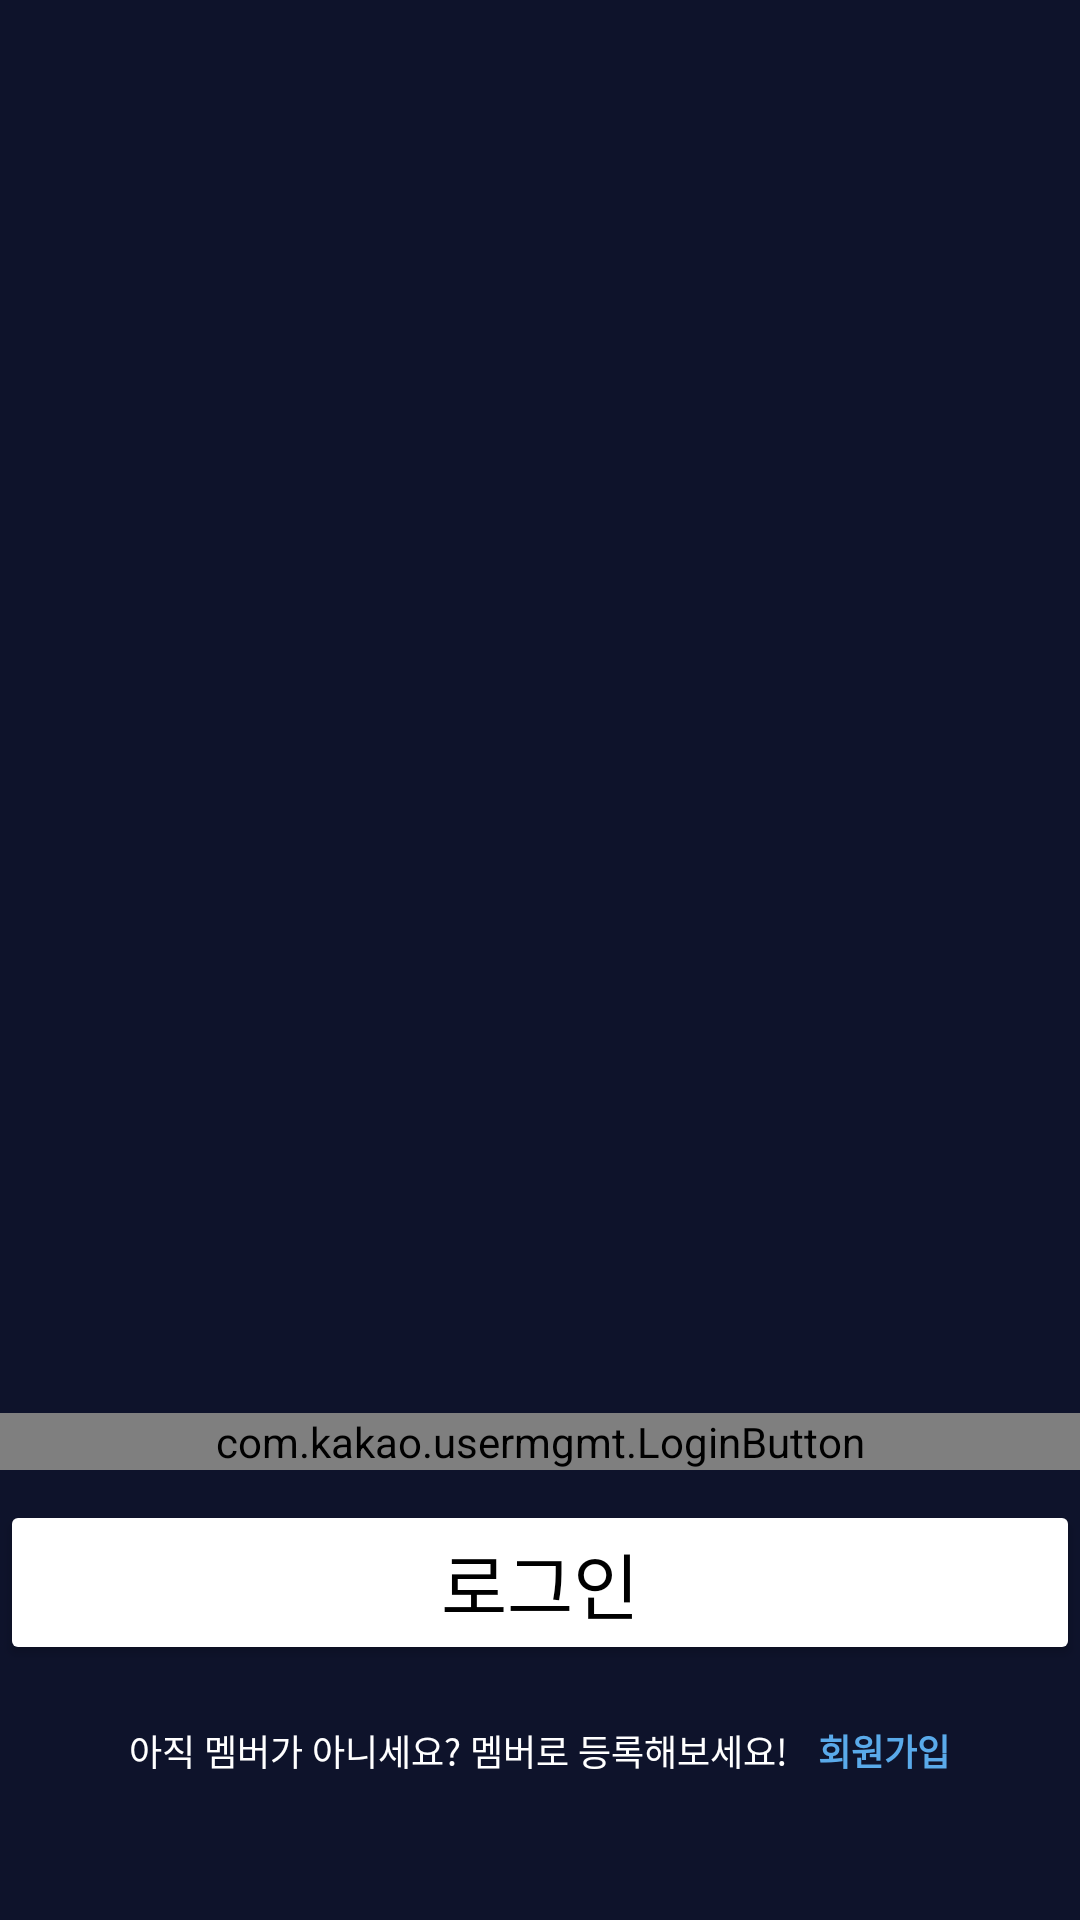

Produce the Android XML layout that renders to this screen, including the resource entries it uses.
<!-- AndroidManifest.xml: application theme Theme.AppCompat.Light.NoActionBar -->
<!-- res/layout/activity_login.xml -->
<?xml version="1.0" encoding="utf-8"?>
<androidx.constraintlayout.widget.ConstraintLayout xmlns:android="http://schemas.android.com/apk/res/android"
    xmlns:app="http://schemas.android.com/apk/res-auto"
    xmlns:tools="http://schemas.android.com/tools"
    android:layout_width="match_parent"
    android:layout_height="match_parent"
    android:background="@color/navy"
    tools:context=".LoginActivity">


    <LinearLayout
        android:id="@+id/kakaoLinearLayout"
        android:layout_width="match_parent"
        android:layout_height="wrap_content"
        android:gravity="center"
        android:orientation="vertical"
        app:layout_constraintBottom_toBottomOf="parent"
        app:layout_constraintEnd_toEndOf="parent"
        app:layout_constraintHorizontal_bias="0.0"
        app:layout_constraintStart_toStartOf="parent"
        app:layout_constraintTop_toTopOf="parent"
        app:layout_constraintVertical_bias="0.847">

        <com.kakao.usermgmt.LoginButton
            android:layout_width="match_parent"
            android:layout_height="wrap_content" />

        <Button
            android:id="@+id/btnLogin"
            android:layout_width="match_parent"
            android:layout_height="wrap_content"
            android:layout_marginTop="10dp"
            android:backgroundTint="#FFFFFF"
            android:text="로그인"
            android:textColor="#000000"
            android:textSize="24sp" />
    </LinearLayout>

    <LinearLayout
        android:layout_width="match_parent"
        android:layout_height="wrap_content"
        android:layout_marginBottom="28dp"
        android:gravity="center"
        android:orientation="horizontal"
        app:layout_constraintBottom_toBottomOf="parent"
        app:layout_constraintEnd_toEndOf="parent"
        app:layout_constraintHorizontal_bias="0.0"
        app:layout_constraintStart_toStartOf="@+id/kakaoLinearLayout"
        app:layout_constraintTop_toBottomOf="@+id/kakaoLinearLayout">

        <TextView
            android:id="@+id/textView"
            android:layout_width="wrap_content"
            android:layout_height="wrap_content"
            android:text="아직 멤버가 아니세요? 멤버로 등록해보세요!"
            android:textColor="@color/white"
            android:textSize="12sp" />

        <TextView
            android:id="@+id/tvJoin"
            android:layout_width="wrap_content"
            android:layout_height="wrap_content"
            android:layout_marginLeft="10dp"
            android:text="회원가입"
            android:textColor="#5AAAEA"
            android:textSize="12sp"
            android:textStyle="bold" />

    </LinearLayout>


</androidx.constraintlayout.widget.ConstraintLayout>
<!-- resources referenced by this layout -->
<resources>
  <color name="navy">#0E132B</color>
  <color name="white">#FFFFFFFF</color>
</resources>
